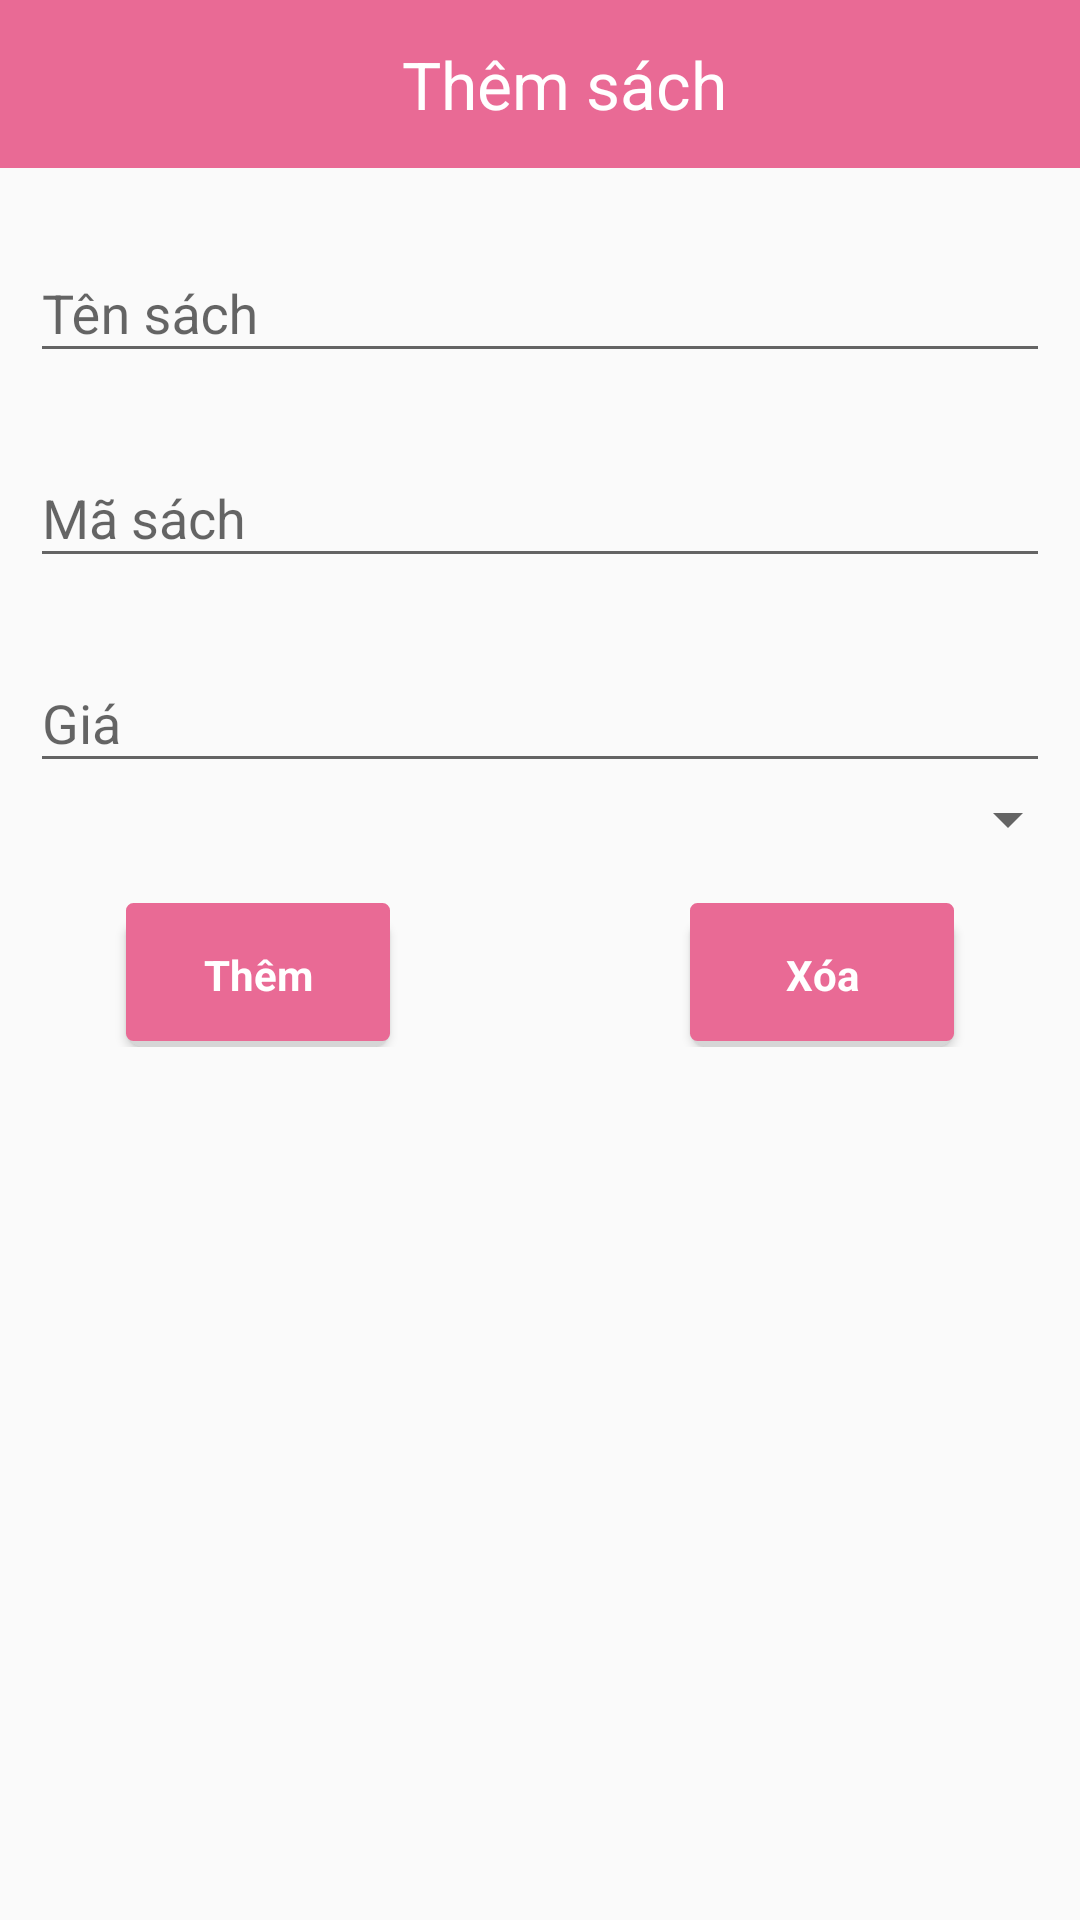

Write the Android layout XML for this screen, with the resource values it uses.
<!-- AndroidManifest.xml: activity theme AppThemeNoActionBar -->
<!-- res/layout/activity_add_book.xml -->
<?xml version="1.0" encoding="utf-8"?>
<LinearLayout xmlns:android="http://schemas.android.com/apk/res/android"
    xmlns:app="http://schemas.android.com/apk/res-auto"
    xmlns:tools="http://schemas.android.com/tools"
    android:layout_width="match_parent"
    android:orientation="vertical"
    android:layout_height="match_parent"
    tools:context=".activity.AddBookActivity">
    <android.support.v7.widget.Toolbar
        android:id="@+id/tool8"
        android:layout_width="match_parent"
        android:layout_height="wrap_content"
        android:background="@color/colorPrimaryDark"
        android:minHeight="?attr/actionBarSize">
        <LinearLayout
            android:gravity="center_vertical"
            android:orientation="horizontal"
            android:layout_width="match_parent"
            android:layout_height="match_parent">
            <TextView
                android:gravity="center"
                android:textSize="22dp"
                android:text="Thêm sách"
                android:textColor="#ffffff"
                android:layout_width="match_parent"
                android:layout_height="match_parent" />
        </LinearLayout>


    </android.support.v7.widget.Toolbar>
    <android.support.design.widget.TextInputLayout
        android:layout_marginLeft="10dp"
        android:layout_marginRight="10dp"
        android:layout_marginTop="16dp"
        android:layout_width="match_parent"
        android:layout_height="wrap_content">
        <EditText
            android:imeOptions="actionNext"
            android:id="@+id/edtTenSach"
            android:layout_width="match_parent"
            android:layout_height="wrap_content"
            android:hint="Tên sách"
            android:inputType="text"
            android:maxLines="1"
            android:singleLine="true" />

    </android.support.design.widget.TextInputLayout>

    <android.support.design.widget.TextInputLayout
        android:layout_marginLeft="10dp"
        android:layout_marginRight="10dp"
        android:layout_marginTop="16dp"
        android:layout_width="match_parent"
        android:layout_height="wrap_content">

        <EditText
            android:id="@+id/edtMaSach"
            android:layout_width="match_parent"
            android:layout_height="wrap_content"
            android:hint="Mã sách"
            android:imeOptions="actionNext"
            android:inputType="text"
            android:maxLines="1"
            android:singleLine="true" />

    </android.support.design.widget.TextInputLayout>

    <android.support.design.widget.TextInputLayout
        android:layout_marginLeft="10dp"
        android:layout_marginRight="10dp"
        android:layout_marginTop="16dp"
        android:layout_width="match_parent"
        android:layout_height="wrap_content">

        <EditText
            android:id="@+id/edtGia"
            android:layout_width="match_parent"
            android:layout_height="wrap_content"
            android:hint="Giá"
            android:imeOptions="actionNext"
            android:inputType="number"
            android:maxLines="1"
            android:singleLine="true" />

    </android.support.design.widget.TextInputLayout>
    <Spinner
        android:layout_width="match_parent"
        android:layout_height="wrap_content">
    </Spinner>
    <LinearLayout
        android:gravity="center"
        android:layout_marginTop="16dp"
        android:layout_width="match_parent"
        android:orientation="horizontal"
        android:layout_height="wrap_content">
        <Button
            android:id="@+id/btnAddSach"
            android:layout_marginRight="100dp"
            style="?android:textAppearanceSmall"
            android:layout_width="wrap_content"
            android:textAllCaps="false"
            android:textColor="#ffffff"
            android:layout_height="wrap_content"
            android:background="@drawable/shadow"
            android:text="Thêm"
            android:onClick="themsach"
            android:textStyle="bold" />
        <Button
            android:id="@+id/btnHuySach"
            style="?android:textAppearanceSmall"
            android:layout_width="wrap_content"
            android:textAllCaps="false"
            android:textColor="#ffffff"
            android:layout_height="wrap_content"
            android:background="@drawable/shadow"
            android:text="Xóa"
            android:onClick="huysach"
            android:textStyle="bold" />

    </LinearLayout>
</LinearLayout>
<!-- resources referenced by this layout -->
<resources>
  <color name="colorPrimaryDark">#E96A95</color>
  <!-- drawable shadow (drawable) -->
  <?xml version="1.0" encoding="utf-8"?>
  <selector xmlns:android="http://schemas.android.com/apk/res/android">
      <item>
          <layer-list>
              <item android:top="5dp">
                  <shape>
                      <corners android:radius="6dp" />
                      <solid android:color="#D6D6D6" />
                  </shape>
              </item>
              <item android:bottom="2dp">
                  <shape>
                      <gradient android:angle="270"
                          android:endColor="@color/colorAccent" android:startColor="@color/colorAccent" />
                      <stroke android:width="1dp" android:color="@color/colorAccent" />
                      <corners android:radius="2dp" />
                      <padding android:bottom="10dp" android:left="10dp"
                          android:right="10dp" android:top="10dp" />
                  </shape>
              </item>
          </layer-list>
      </item>
  
  </selector>
  <style name="AppThemeNoActionBar" parent="Theme.AppCompat.Light.NoActionBar">
          
          <item name="colorPrimary">@color/colorPrimary</item>
          <item name="colorPrimaryDark">@color/colorPrimaryDark</item>
          <item name="colorAccent">@color/colorAccent</item>
      </style>
  <color name="colorAccent">#E96A95</color>
  <color name="colorPrimary">#E96A95</color>
</resources>
